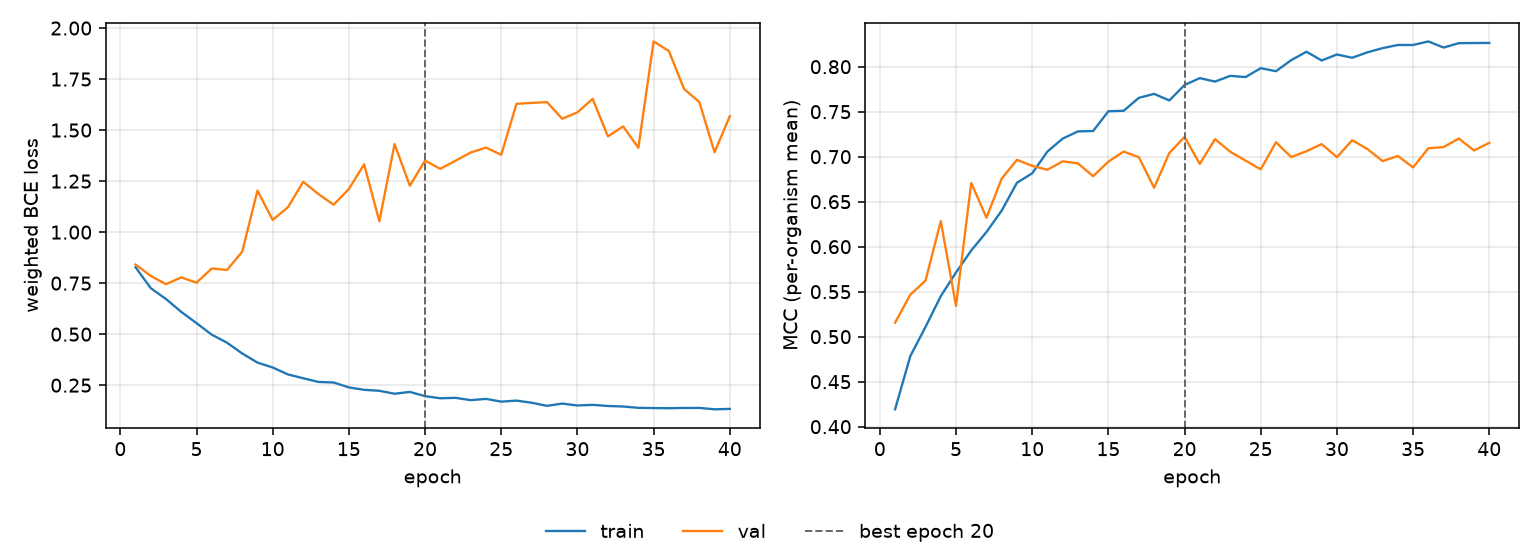

Source data for this figure (header and first rows):
epoch, tr_loss, vl_loss, tr_mcc, vl_mcc, is_best
1, 0.8277, 0.8411, 0.4193, 0.5155, False
2, 0.7252, 0.7852, 0.4784, 0.5467, False
3, 0.6722, 0.745, 0.5109, 0.5623, False
4, 0.6092, 0.7782, 0.5451, 0.6284, False
5, 0.5541, 0.7523, 0.5714, 0.5343, False
6, 0.4975, 0.8219, 0.5958, 0.6708, False
7, 0.4584, 0.8147, 0.6164, 0.6323, False
8, 0.4054, 0.9043, 0.6401, 0.6757, False
9, 0.3608, 1.204, 0.6711, 0.6965, False
10, 0.3367, 1.06, 0.6816, 0.6898, False
11, 0.3028, 1.122, 0.7057, 0.6855, False
12, 0.284, 1.247, 0.7201, 0.6949, False
13, 0.266, 1.187, 0.7281, 0.6926, False
14, 0.2632, 1.134, 0.7285, 0.6783, False
15, 0.2391, 1.211, 0.7505, 0.6945, False
16, 0.2274, 1.332, 0.751, 0.7057, False
17, 0.2226, 1.053, 0.7654, 0.6994, False
18, 0.2081, 1.431, 0.7698, 0.6655, False
19, 0.2171, 1.227, 0.7625, 0.7042, False
20, 0.1963, 1.35, 0.7797, 0.7219, True
21, 0.186, 1.31, 0.7873, 0.692, False
22, 0.188, 1.35, 0.7835, 0.7195, False
23, 0.1768, 1.39, 0.7898, 0.7054, False
24, 0.1829, 1.414, 0.7885, 0.6957, False
25, 0.1695, 1.379, 0.7983, 0.6859, False
26, 0.1744, 1.629, 0.795, 0.716, False
27, 0.164, 1.633, 0.8073, 0.6996, False
28, 0.1487, 1.637, 0.8166, 0.7061, False
29, 0.1599, 1.556, 0.8069, 0.714, False
30, 0.1506, 1.587, 0.8136, 0.6995, False
31, 0.1537, 1.653, 0.8099, 0.7183, False
32, 0.1482, 1.469, 0.816, 0.7085, False
33, 0.1456, 1.518, 0.8206, 0.6951, False
34, 0.1391, 1.413, 0.8241, 0.7008, False
35, 0.138, 1.934, 0.8241, 0.6881, False
36, 0.1372, 1.888, 0.8281, 0.7094, False
37, 0.1385, 1.701, 0.8213, 0.7107, False
38, 0.1386, 1.637, 0.8261, 0.7202, False
39, 0.1319, 1.391, 0.8263, 0.7069, False
40, 0.1338, 1.568, 0.8264, 0.7154, False
